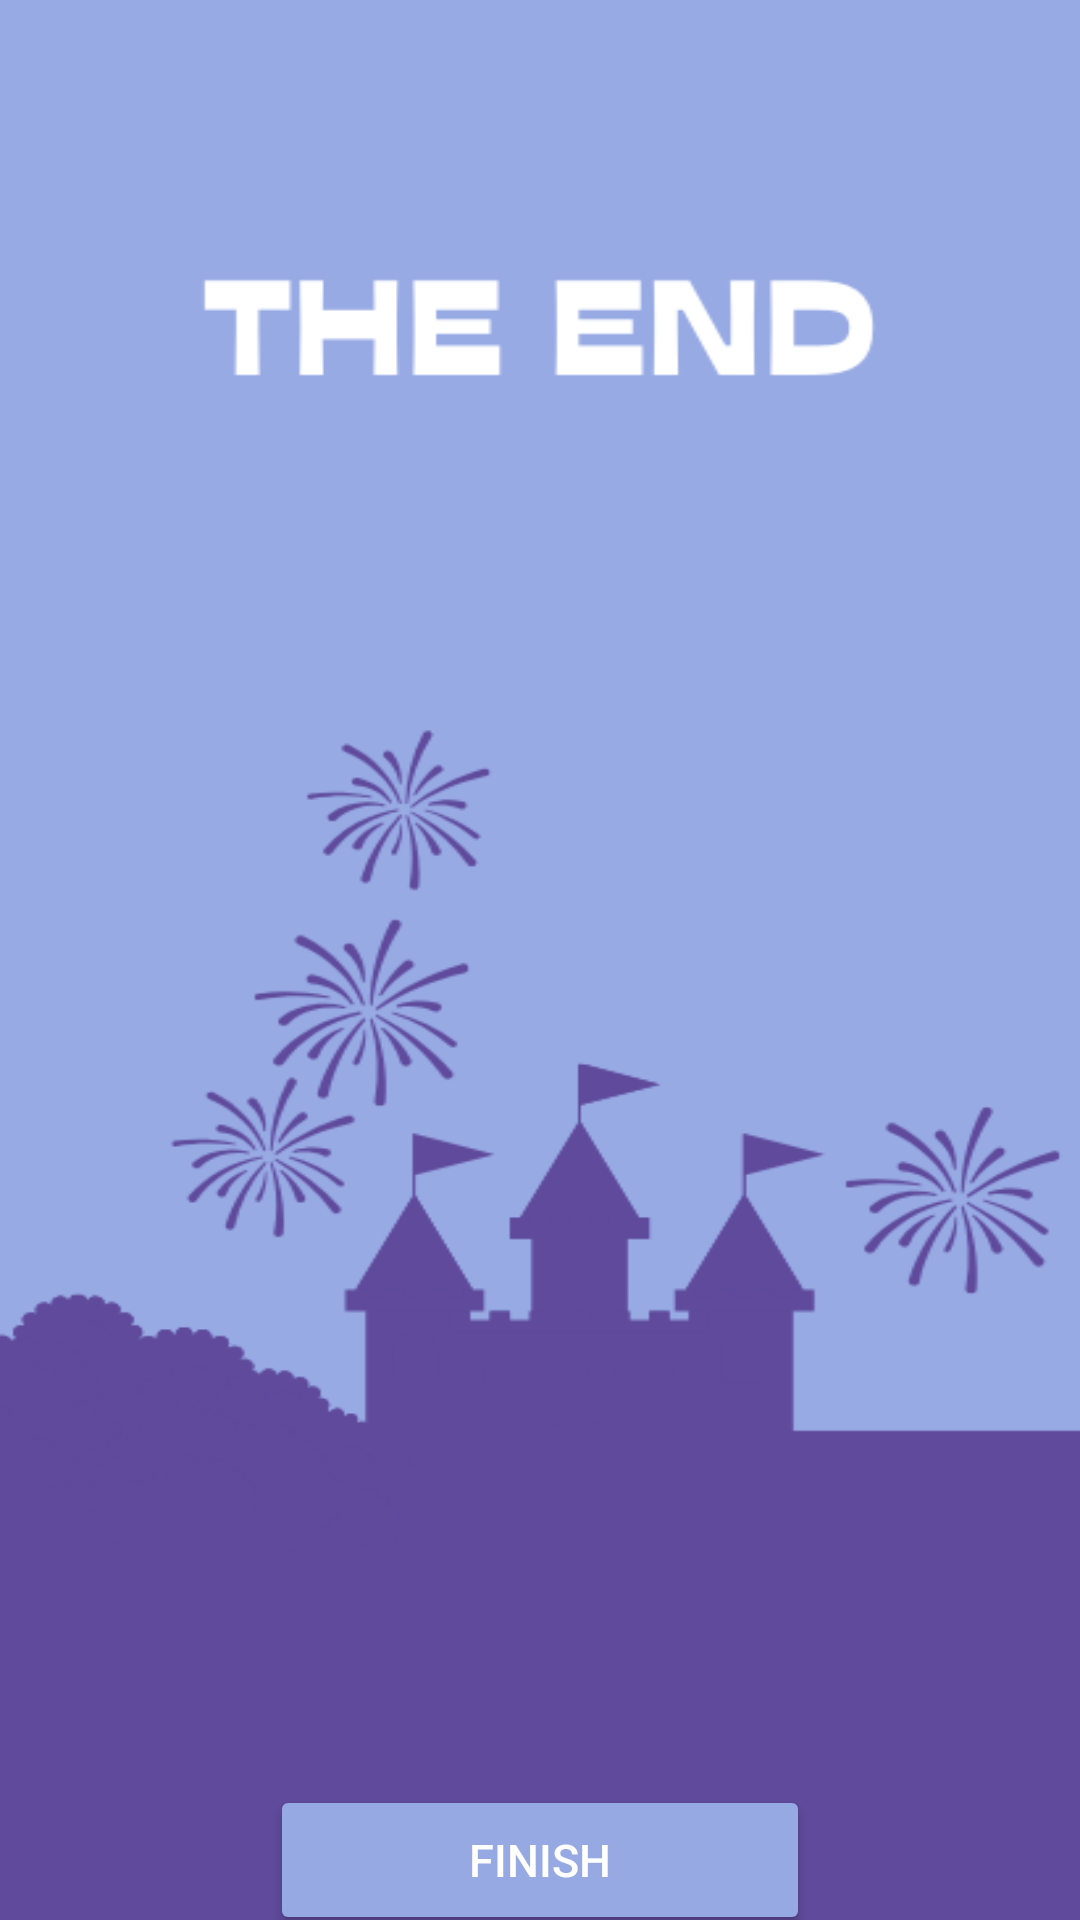

The Android layout XML behind this screen, and the referenced resources:
<!-- AndroidManifest.xml: application theme Theme.Storybook_Part2 -->
<!-- res/layout/activity_page10.xml -->
<?xml version="1.0" encoding="utf-8"?>
<LinearLayout xmlns:android="http://schemas.android.com/apk/res/android"
    xmlns:tools="http://schemas.android.com/tools"
    android:layout_width="match_parent"
    android:layout_height="match_parent"
    android:orientation="vertical"
    android:gravity="center"
    android:background="@drawable/page8"
    tools:context=".MainActivity">

    <Button
        android:layout_width="180dp"
        android:layout_height="50dp"
        android:layout_marginLeft="50dp"
        android:layout_marginRight="50dp"
        android:layout_marginTop="600dp"
        android:backgroundTint="#96A9E3"
        android:onClick="goToEnd"
        android:text="FINISH"
        android:textColor="#FFF"
        android:textSize="15dp"/>

</LinearLayout>
<!-- resources referenced by this layout -->
<resources>
  <!-- drawable page8: png bitmap (drawable, 39941 bytes) -->
  <style name="Theme.Storybook_Part2" parent="Base.Theme.Storybook_Part2" />
  <style name="Base.Theme.Storybook_Part2" parent="Theme.Material3.DayNight.NoActionBar">
          
          
      </style>
</resources>
